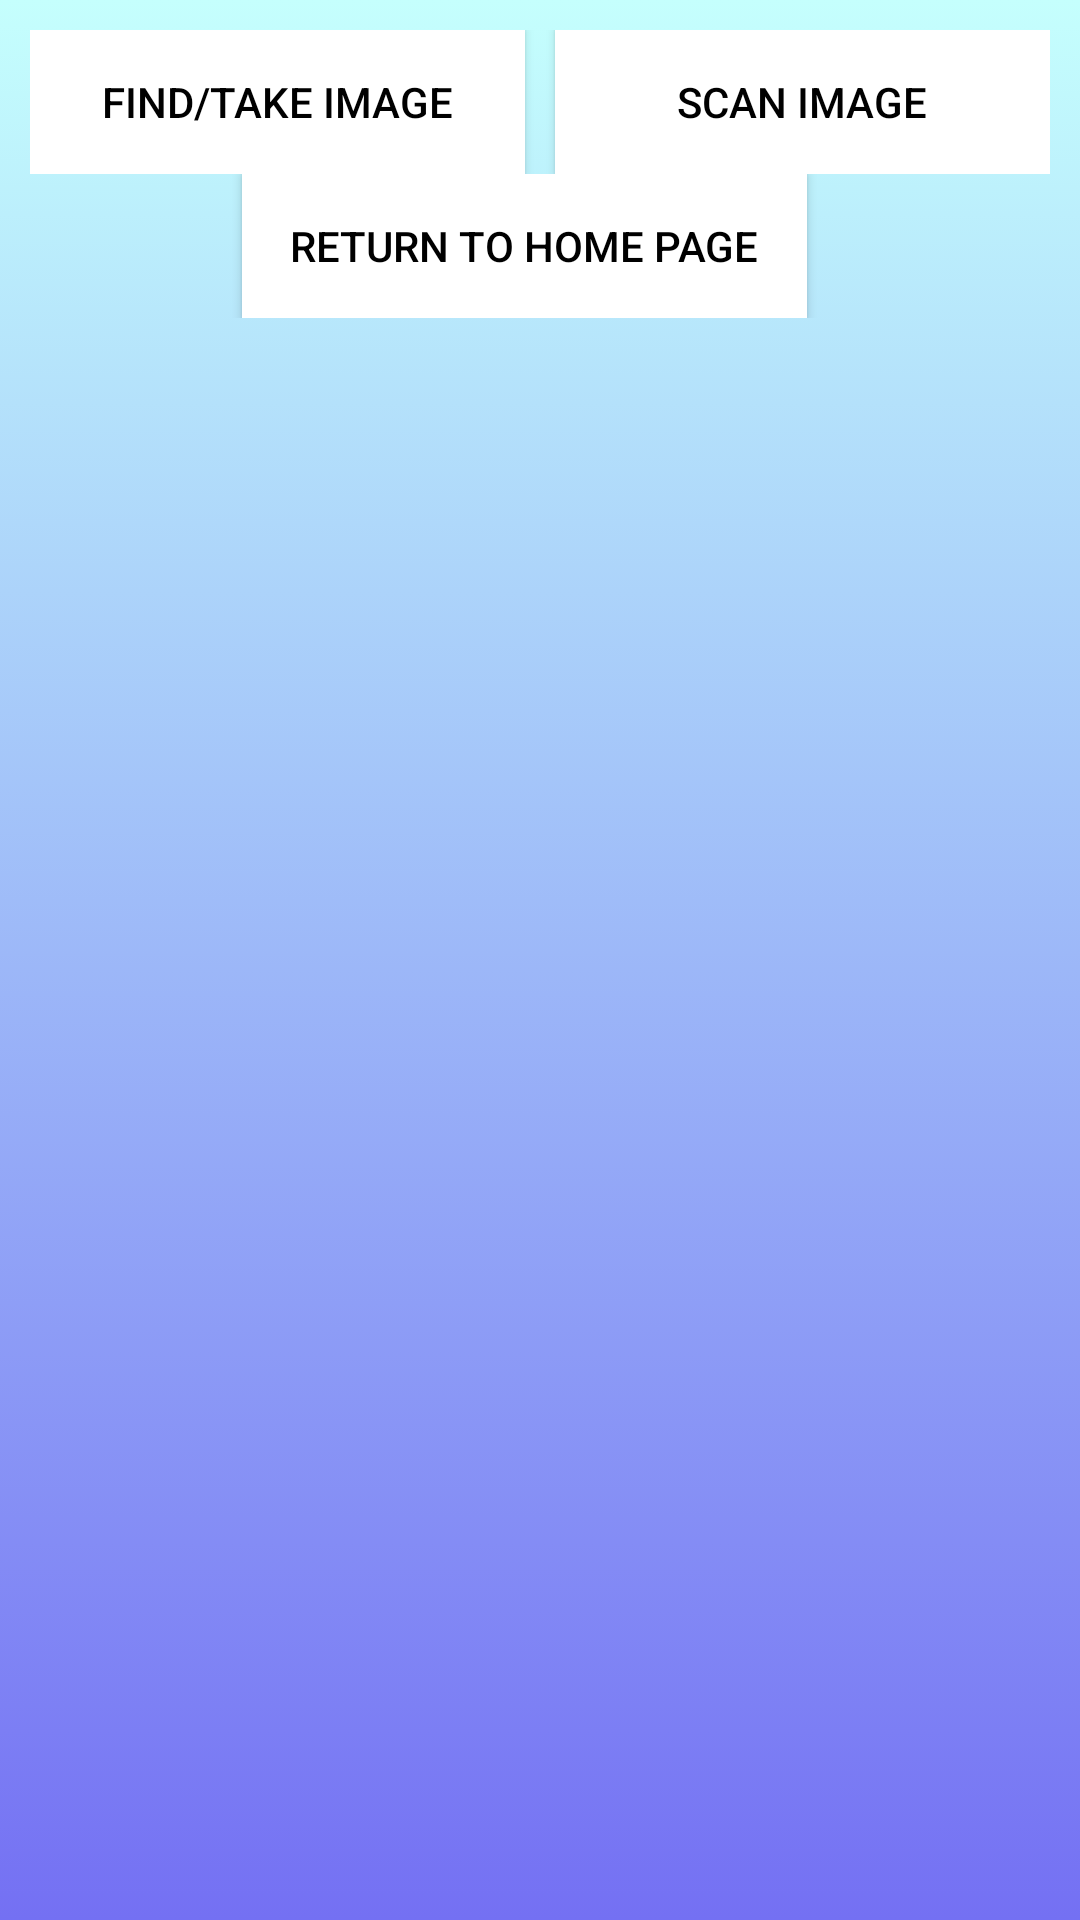

Android layout source for this screen:
<!-- AndroidManifest.xml: application theme Theme.SkinSavvy -->
<!-- res/layout/activity_camera_scan.xml -->
<?xml version="1.0" encoding="utf-8"?>
<LinearLayout xmlns:android="http://schemas.android.com/apk/res/android"
    xmlns:app="http://schemas.android.com/apk/res-auto"
    xmlns:tools="http://schemas.android.com/tools"
    android:layout_width="match_parent"
    android:layout_height="match_parent"
    android:padding= "10dp"
    android:orientation="vertical"
    tools:context=".MainActivity"
    android:background="@drawable/gradient5">

    <LinearLayout
        android:layout_width="match_parent"
        android:layout_height="wrap_content"
        android:orientation="horizontal">

        <Button
            android:id="@+id/photoButton"
            android:layout_width="match_parent"
            android:layout_height="wrap_content"
            android:layout_marginEnd="5dp"
            android:layout_weight="1"
            android:text="Find/Take Image"
            android:textColor="@android:color/black"
            android:background="@android:color/white"
            android:gravity="center"
            android:paddingStart="16dp"
            android:paddingEnd="16dp"
            android:paddingTop="8dp"
            android:paddingBottom="8dp"
            app:icon="@drawable/baseline_add_a_photo_24"
            />

        <Button
            android:id="@+id/scanButton"
            android:layout_width="match_parent"
            android:layout_height="wrap_content"
            android:layout_marginStart="5dp"
            android:layout_weight="1"
            android:text="Scan Image"
            android:textColor="@android:color/black"
            android:background="@android:color/white"
            android:gravity="center"
            android:paddingStart="16dp"
            android:paddingEnd="16dp"
            android:paddingTop="8dp"
            android:paddingBottom="8dp"
            app:icon="@drawable/baseline_document_scanner_24"/>

        />

    </LinearLayout>

    <ScrollView
        android:layout_width="match_parent"
        android:layout_height="wrap_content">
        <LinearLayout
            android:layout_width="match_parent"
            android:layout_height="wrap_content"
            android:orientation="vertical">

            <com.google.android.material.imageview.ShapeableImageView
                android:id="@+id/image"
                android:layout_width="match_parent"
                android:layout_height="wrap_content"
                app:strokeWidth="2dp"
                android:adjustViewBounds="true"
                android:src="@drawable/baseline_image_24"/>

            <Button
                android:id="@+id/returnButton"
                android:layout_width="wrap_content"
                android:layout_height="wrap_content"
                android:layout_marginEnd="5dp"
                android:background="@android:color/white"
                android:gravity="center"
                android:paddingStart="16dp"
                android:paddingTop="8dp"
                android:paddingEnd="16dp"
                android:paddingBottom="8dp"
                android:text="Return to Home Page"
                android:textColor="@android:color/black"
                android:layout_weight="1"
                android:layout_gravity="center_horizontal"/>

            






=======














        </LinearLayout>

    </ScrollView>

</LinearLayout>
<!-- resources referenced by this layout -->
<resources>
  <!-- drawable gradient5 (drawable) -->
  <?xml version="1.0" encoding="utf-8"?>
  <selector xmlns:android="http://schemas.android.com/apk/res/android">
      <item>
          <shape>
              <gradient
                  android:angle = "270"
                  android:startColor="#C5FFFD"
                  android:endColor="#7470F3"
                  />
          </shape>
      </item>
  </selector>
  <style name="Theme.SkinSavvy" parent="Base.Theme.SkinSavvy" />
  <style name="Base.Theme.SkinSavvy" parent="Theme.Material3.DayNight.NoActionBar">
          
          
      </style>
</resources>
